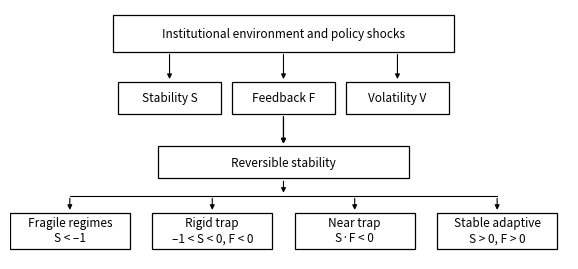

Here is the Python script that generated this plot: (Note: this script raises an exception after producing the figure.)

import os
import matplotlib.pyplot as plt
from matplotlib.patches import Rectangle, FancyArrowPatch
from matplotlib.lines import Line2D


OUTPUT_DIR = r"/Users/<user>/PycharmProjects/Python(Ajou University)/The Stability Trap Hypothesis/终稿代码/Figure/Figure1:机制图"


def add_box(ax, cx, cy, w, h, text, fontsize=8.5):
    """Draw a rectangle centered at (cx, cy) with text; return geometry info."""
    x = cx - w / 2
    y = cy - h / 2
    rect = Rectangle(
        (x, y),
        w,
        h,
        linewidth=0.9,
        edgecolor="black",
        facecolor="none",
    )
    ax.add_patch(rect)
    ax.text(
        cx,
        cy,
        text,
        ha="center",
        va="center",
        fontsize=fontsize,
    )
    return {
        "cx": cx,
        "cy": cy,
        "w": w,
        "h": h,
        "left": x,
        "right": x + w,
        "bottom": y,
        "top": y + h,
    }


def add_vertical_arrow(ax, parent_box, child_box):
    """Straight vertical arrow from parent bottom to child top, aligned to child centre."""
    x = child_box["cx"]
    y_from = parent_box["bottom"]
    y_to = child_box["top"]
    arr = FancyArrowPatch(
        (x, y_from),
        (x, y_to),
        arrowstyle="-|>",
        mutation_scale=7,
        linewidth=0.8,
        color="black",
    )
    ax.add_patch(arr)


def draw_framework(ax):
    ax.set_xlim(0.2, 10)
    ax.set_ylim(1.3, 7.5)
    ax.axis("off")

    # Top: environment
    top = add_box(
        ax,
        cx=5.0,
        cy=6.9,
        w=6.0,
        h=0.9,
        text="Institutional environment and policy shocks",
        fontsize=8.5,
    )

    # S, F, V row – narrower boxes with clear gaps
    y_sfv = 5.3
    w_sfv, h_sfv = 1.8, 0.8
    box_S = add_box(ax, cx=3.0, cy=y_sfv, w=w_sfv, h=h_sfv, text="Stability S")
    box_F = add_box(ax, cx=5.0, cy=y_sfv, w=w_sfv, h=h_sfv, text="Feedback F")
    box_V = add_box(ax, cx=7.0, cy=y_sfv, w=w_sfv, h=h_sfv, text="Volatility V")

    for child in (box_S, box_F, box_V):
        add_vertical_arrow(ax, top, child)

    # Reversible stability
    rev = add_box(
        ax,
        cx=5.0,
        cy=3.7,
        w=4.4,
        h=0.8,
        text="Reversible stability",
        fontsize=8.5,
    )

    # Arrows from S/F/V down to reversible (still straight)
    for parent in (box_S, box_F, box_V):
        add_vertical_arrow(ax, parent, rev)

    # Bottom regimes: four equal boxes, symmetric around x = 5
    y_reg = 2.0
    w_reg, h_reg = 2.1, 0.9
    gap = 0.4
    total_w = 4 * w_reg + 3 * gap
    left = 5.0 - total_w / 2

    centers = [left + w_reg / 2 + i * (w_reg + gap) for i in range(4)]

    box_frag = add_box(
        ax,
        cx=centers[0],
        cy=y_reg,
        w=w_reg,
        h=h_reg,
        text="Fragile regimes\nS < –1",
    )
    box_rigid = add_box(
        ax,
        cx=centers[1],
        cy=y_reg,
        w=w_reg,
        h=h_reg,
        text="Rigid trap\n–1 < S < 0, F < 0",
    )
    box_near = add_box(
        ax,
        cx=centers[2],
        cy=y_reg,
        w=w_reg,
        h=h_reg,
        text="Near trap\nS·F < 0",
    )
    box_adapt = add_box(
        ax,
        cx=centers[3],
        cy=y_reg,
        w=w_reg,
        h=h_reg,
        text="Stable adaptive\nS > 0, F > 0",
    )

    # Horizontal connector under Reversible stability
    y_mid = (rev["bottom"] + box_frag["top"]) / 2.0
    x_left = box_frag["cx"]
    x_right = box_adapt["cx"]
    line = Line2D([x_left, x_right], [y_mid, y_mid], linewidth=0.8, color="black")
    ax.add_line(line)

    # Arrow from Reversible stability down to the horizontal connector (center)
    trunk_arrow = FancyArrowPatch(
        (rev["cx"], rev["bottom"]),
        (rev["cx"], y_mid),
        arrowstyle="-|>",
        mutation_scale=7,
        linewidth=0.8,
        color="black",
    )
    ax.add_patch(trunk_arrow)

    # Vertical arrows from horizontal connector to each regime box
    for child in (box_frag, box_rigid, box_near, box_adapt):
        arr = FancyArrowPatch(
            (child["cx"], y_mid),
            (child["cx"], child["top"]),
            arrowstyle="-|>",
            mutation_scale=7,
            linewidth=0.8,
            color="black",
        )
        ax.add_patch(arr)


def main():
    # 183 mm width figure
    width_mm = 183.0
    width_in = width_mm / 25.4
    height_in = width_in * 0.45
    fig, ax = plt.subplots(figsize=(width_in, height_in))
    draw_framework(ax)

    os.makedirs(OUTPUT_DIR, exist_ok=True)

    png_path = os.path.join(OUTPUT_DIR, "Figure 1：机制图.png")
    svg_path = os.path.join(OUTPUT_DIR, "Figure1_stability_framework_styleA_branch_183mm.svg")

    fig.savefig(png_path, dpi=400, bbox_inches="tight")
    fig.savefig(svg_path, bbox_inches="tight")
    print("Saved:", png_path)
    print("Saved:", svg_path)


if __name__ == "__main__":
    main()
